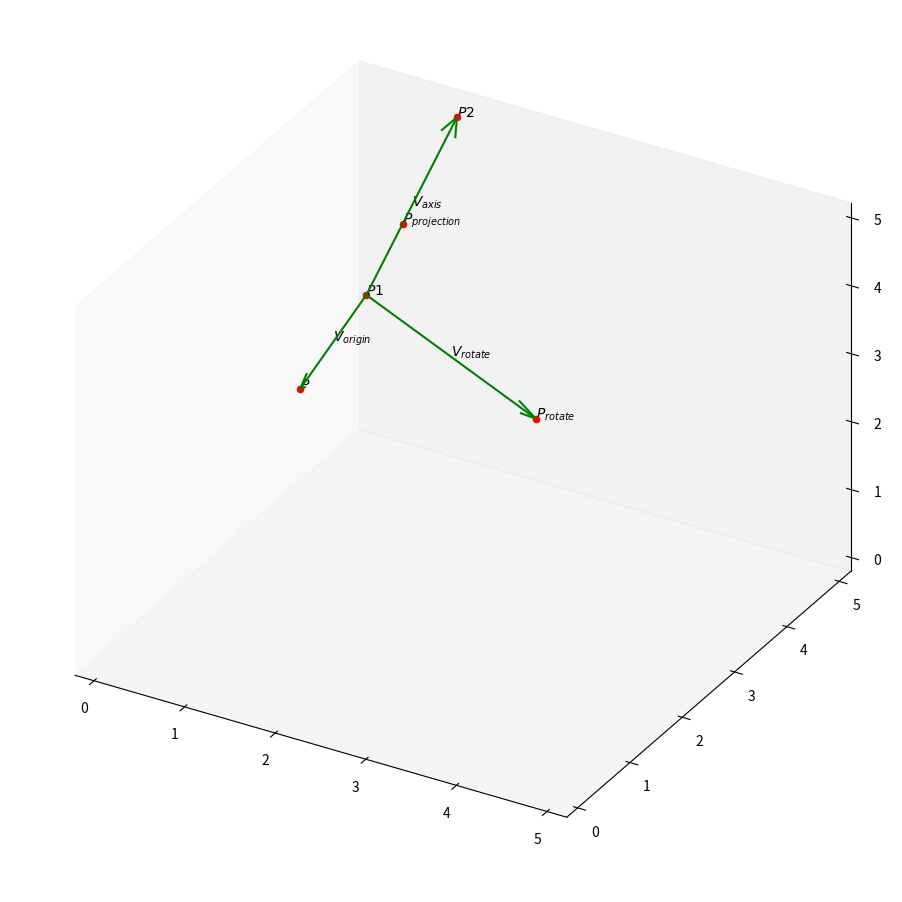

Write Python code to recreate this figure.
# coding: utf-8
# author: xuxc
from math import sin, cos, pi

import numpy as np
import matplotlib.pyplot as plt


def rotate(point, point1, point2, rad, show=False):
    """
    点绕任意轴线旋转一定弧度后的坐标
    向量V绕单位向量K旋转θ弧度后得到向量V_r，V_r可由罗德里格旋转公式表示：
        V_r = Vcosθ + (V·K)K(1-cosθ) + K×Vsinθ
    :param point: 需要旋转的点
    :param point1: 旋转轴上的点1
    :param point2: 旋转轴上的点2
    :param rad: 旋转的弧度
    :param show: 是否显示示意图
    :return: 旋转后的点
    """
    # 将点用NumPy数组表示
    point = np.array(point, dtype=float)
    point1 = np.array(point1, dtype=float)
    point2 = np.array(point2, dtype=float)

    # 计算旋转轴上的单位向量
    axis = point2 - point1
    axis_unit = axis / np.linalg.norm(axis)

    # 点向轴投影
    vector_origin = point - point1
    vector_projection = np.dot(vector_origin, axis_unit) * axis_unit  # 投影后的向量，(V·K)K
    point_projection = point1 + vector_projection

    # 罗德里格公式
    term1 = vector_origin * cos(rad)
    term2 = vector_projection * (1 - cos(rad))
    term3 = np.cross(axis_unit, vector_origin) * sin(rad)
    vector_rotate = term1 + term2 + term3
    new_point = point1 + vector_rotate

    if show:
        points_to_show = dict()
        points_to_show['P'] = point
        points_to_show['P1'] = point1
        points_to_show['P2'] = point2
        points_to_show['P_{projection}'] = point_projection
        points_to_show['P_{rotate}'] = new_point

        arrows_to_show = dict()
        arrows_to_show[r'V_{axis}'] = [point1, axis]
        arrows_to_show[r'V_{origin}'] = [point1, vector_origin]
        arrows_to_show[r'V_{rotate}'] = [point1, vector_rotate]

        show_picture(points_to_show, arrows_to_show)
    return new_point


def rotate_xyz(points, axis, degree):
    """
    返回点绕轴旋转一定角度后的值。
    旋转方向由右手法则确定：
        大拇指指向坐标轴方向，旋转方向顺着另外四根手指头为正，反之为负

    :param points: 由x、y、z坐标构成的列表
    :param axis: 绕哪一个轴旋转
    :param degree: 旋转的度数
    :return: 旋转后的坐标
    """
    rad = degree * pi / 180.
    if axis == 'x':
        x = points[0]
        y = points[1] * cos(rad) - points[2] * sin(rad)
        z = points[1] * sin(rad) + points[2] * cos(rad)
    elif axis == 'y':
        z = points[2] * cos(rad) - points[0] * sin(rad)
        y = points[1]
        x = points[2] * sin(rad) + points[0] * cos(rad)
    elif axis == 'z':
        x = points[0] * cos(rad) - points[1] * sin(rad)
        y = points[0] * sin(rad) + points[1] * cos(rad)
        z = points[2]
    else:
        print('只支持绕坐标轴旋转')
        x, y, z = points
    return x, y, z


def show_picture(points, arrows):
    fig = plt.figure(figsize=(9, 9))
    ax = fig.add_subplot(111, projection='3d', proj_type='ortho')
    # ax.set_axis_off()  # 隐藏坐标轴
    ax.grid(False)  # 隐藏网格线

    for point_name in points:
        point = points[point_name]
        x, y, z = point
        ax.scatter(x, y, z, c='r', marker='o')
        ax.text(x, y, z, s=r'${}$'.format(point_name))

    for arrow_name in arrows:
        arrow = arrows[arrow_name]
        x, y, z = arrow[0]  # 箭头位置
        dx, dy, dz = arrow[1]  # 箭头大小
        ax.quiver(x, y, z, dx, dy, dz, colors='g', arrow_length_ratio=0.1)
        ax.text(x+dx/2, y+dy/2, z+dz/2, s=r'${}$'.format(arrow_name))

    l_min = 1.e20
    l_max = -1.e20
    for dim in 'xyz':
        lim_min, lim_max = getattr(ax, 'get_{}lim'.format(dim))()
        l_min = min(l_min, lim_min)
        l_max = max(l_max, lim_max)
    for dim in 'xyz':
        getattr(ax, 'set_{}lim'.format(dim))([l_min, l_max])
    plt.subplots_adjust(left=0.01, right=0.99, top=0.99, bottom=0.01)
    plt.show()


if __name__ == '__main__':
    deg = 45
    r = deg * pi / 180.
    p = [1, 2, 3]
    p1 = [0, 5, 2]
    p2 = [1, 5, 5]
    p_new = rotate(p, p1, p2, r, show=True)
    print(p_new)
